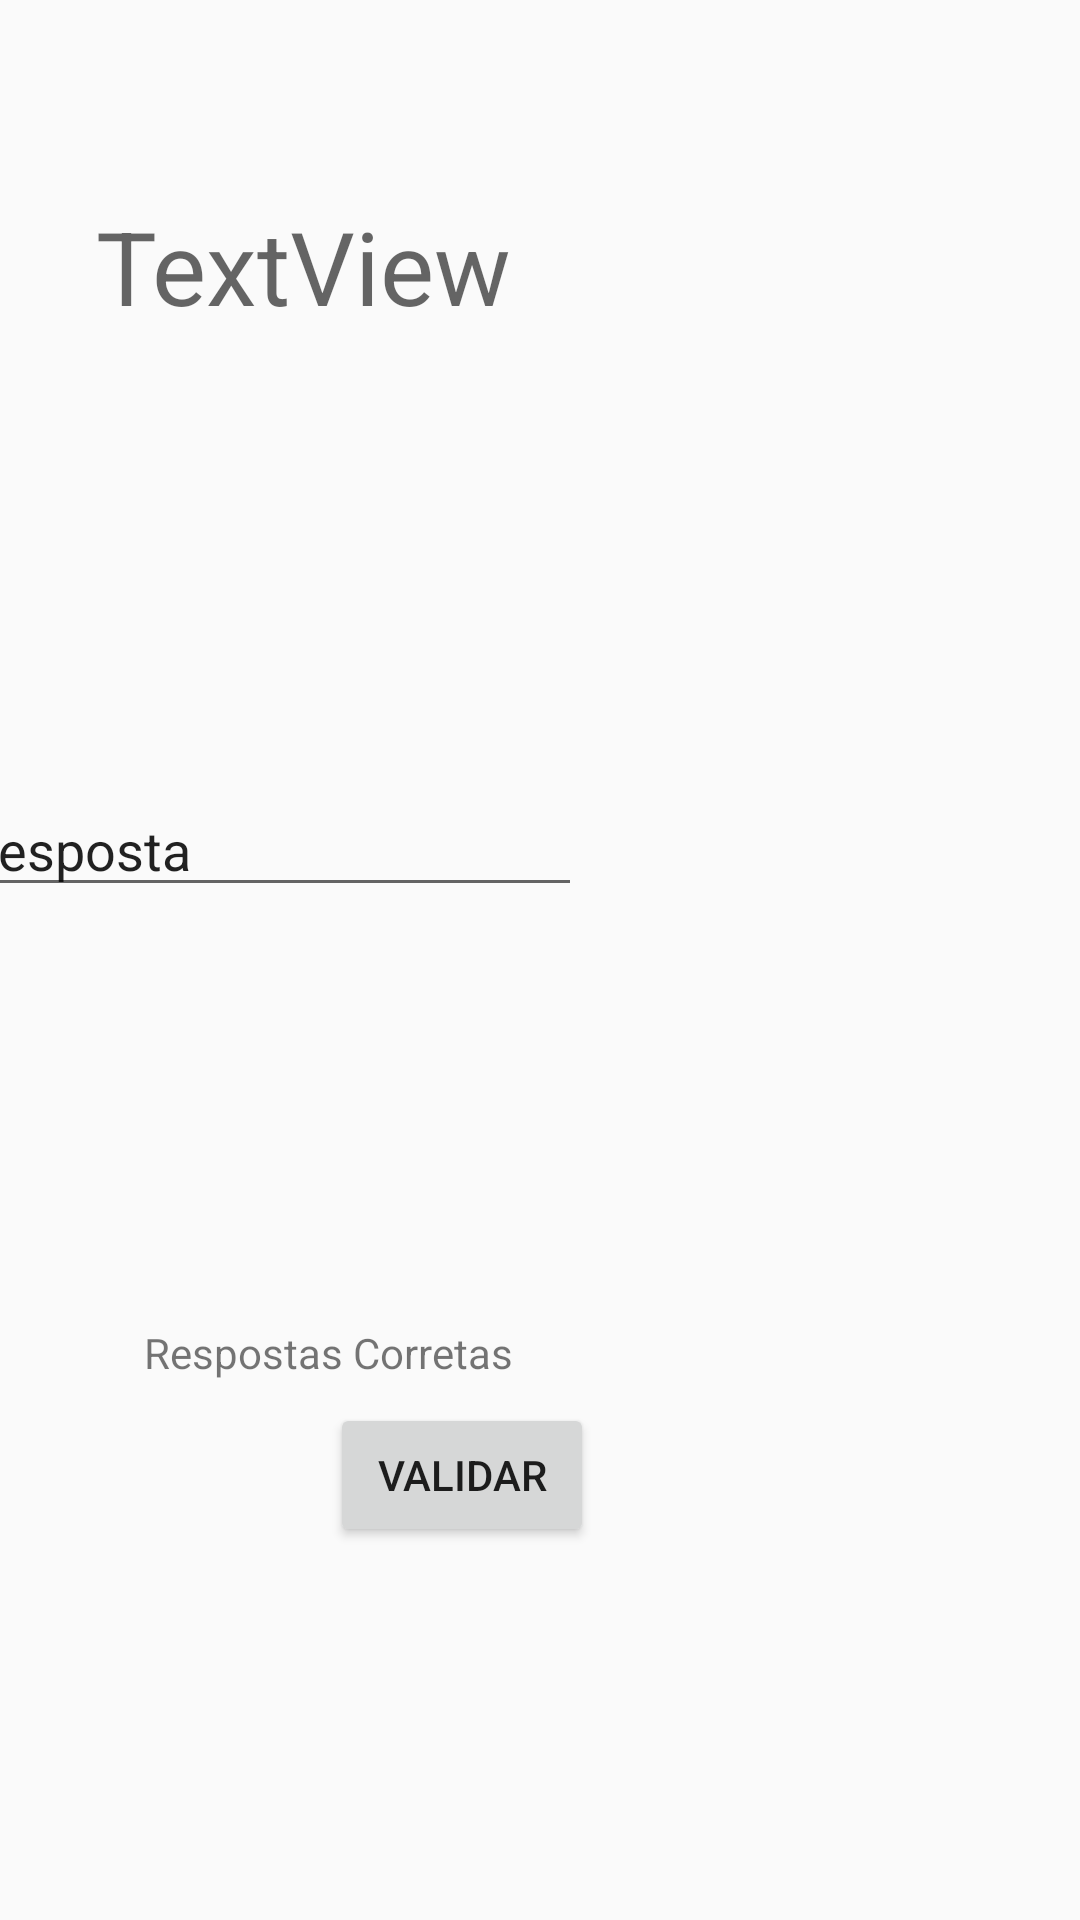

Android layout source for this screen:
<!-- AndroidManifest.xml: application theme AppTheme -->
<!-- res/layout/activity_jogo_aritmetico.xml -->
<?xml version="1.0" encoding="utf-8"?>
<androidx.constraintlayout.widget.ConstraintLayout xmlns:android="http://schemas.android.com/apk/res/android"
    xmlns:app="http://schemas.android.com/apk/res-auto"
    xmlns:tools="http://schemas.android.com/tools"
    android:layout_width="match_parent"
    android:layout_height="match_parent"
    tools:context=".JogoAritmetico">

    <TextView
        android:id="@+id/titulo"
        android:layout_width="346dp"
        android:layout_height="56dp"
        android:layout_marginStart="34dp"
        android:layout_marginTop="84dp"
        android:layout_marginEnd="73dp"
        android:layout_marginBottom="30dp"
        android:text="Indique a resposta correta á seguinte equação:"
        android:textAppearance="@style/TextAppearance.AppCompat.Large"
        app:layout_constraintBottom_toTopOf="@+id/num1"
        app:layout_constraintEnd_toEndOf="parent"
        app:layout_constraintHorizontal_bias="0.0"
        app:layout_constraintStart_toStartOf="parent"
        app:layout_constraintTop_toTopOf="parent" />

    <EditText
        android:id="@+id/resposta"
        android:layout_width="wrap_content"
        android:layout_height="wrap_content"
        android:layout_marginStart="32dp"
        android:layout_marginTop="63dp"
        android:layout_marginEnd="166dp"
        android:layout_marginBottom="51dp"
        android:ems="10"
        android:inputType="textPersonName"
        android:text="Resposta"
        app:layout_constraintBottom_toTopOf="@+id/respostasCorretas"
        app:layout_constraintEnd_toEndOf="parent"
        app:layout_constraintHorizontal_bias="1.0"
        app:layout_constraintStart_toStartOf="parent"
        app:layout_constraintTop_toBottomOf="@+id/num1" />

    <Button
        android:id="@+id/validar"
        android:layout_width="wrap_content"
        android:layout_height="wrap_content"
        android:layout_marginStart="162dp"
        android:layout_marginTop="217dp"
        android:layout_marginEnd="162dp"
        android:layout_marginBottom="176dp"
        android:text="Validar"
        app:layout_constraintBottom_toBottomOf="parent"
        app:layout_constraintEnd_toEndOf="parent"
        app:layout_constraintHorizontal_bias="1.0"
        app:layout_constraintStart_toStartOf="parent"
        app:layout_constraintTop_toBottomOf="@+id/resposta" />

    <TextView
        android:id="@+id/respostasCorretas"
        android:layout_width="wrap_content"
        android:layout_height="wrap_content"
        android:layout_marginStart="48dp"
        android:layout_marginTop="88dp"
        android:layout_marginEnd="304dp"
        android:layout_marginBottom="344dp"
        android:text="Respostas Corretas"
        app:layout_constraintBottom_toBottomOf="parent"
        app:layout_constraintEnd_toEndOf="parent"
        app:layout_constraintHorizontal_bias="0.0"
        app:layout_constraintStart_toStartOf="parent"
        app:layout_constraintTop_toBottomOf="@+id/resposta"
        app:layout_constraintVertical_bias="1.0" />

    <TextView
        android:id="@+id/num1"
        android:layout_width="262dp"
        android:layout_height="86dp"
        android:layout_marginStart="32dp"
        android:layout_marginTop="60dp"
        android:layout_marginBottom="46dp"
        android:text="TextView"
        android:textAppearance="@style/TextAppearance.AppCompat.Display1"
        app:layout_constraintBottom_toTopOf="@+id/resposta"
        app:layout_constraintStart_toStartOf="parent"
        app:layout_constraintTop_toBottomOf="@+id/titulo" />

</androidx.constraintlayout.widget.ConstraintLayout>
<!-- resources referenced by this layout -->
<resources>
  <style name="AppTheme" parent="Theme.AppCompat.DayNight">
          
          <item name="colorPrimary">@color/colorPrimary</item>
          <item name="colorPrimaryDark">@color/cardview_dark_background</item>
          <item name="colorAccent">@color/colorAccent</item>
          <item name="windowActionBar">false</item>
          <item name="windowNoTitle">true</item>
      </style>
  <color name="colorPrimary">#008577</color>
  <color name="colorAccent">#D81B60</color>
</resources>
